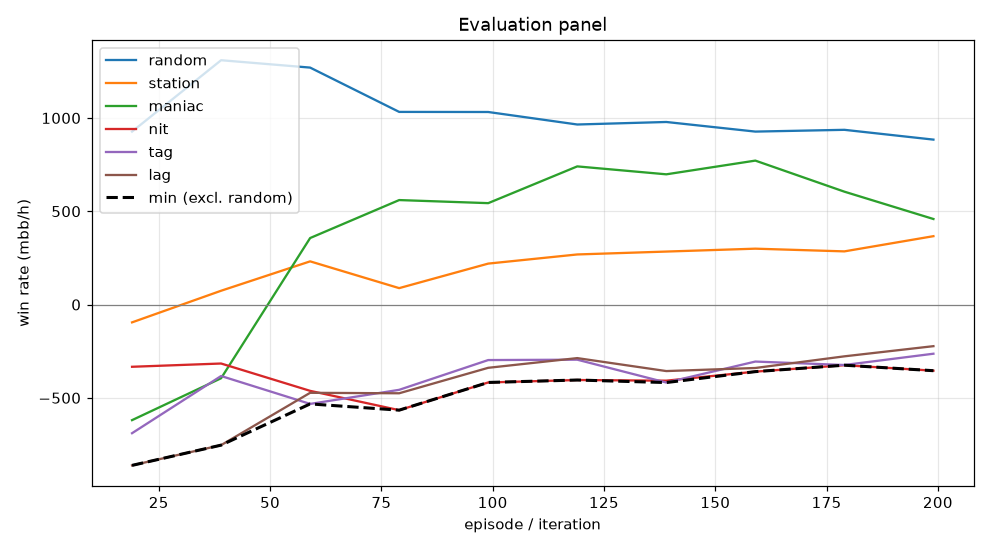

The file beside this chart, header and first rows:
episode, min, mean, random_mean, random_se, station_mean, station_se, maniac_mean, maniac_se, nit_mean, nit_se, tag_mean, tag_se, lag_mean, lag_se, act_call, act_raise, act_fold, act_check
19, -862.0, -520.0, 927.0, 91.8, -95.5, 76.34, -619.5, 251.6, -333.5, 101, -689.5, 127.8, -862.0, 143.2, 0.2545, 0.5094, 0.1173, 0.1188
39, -753.5, -354.7, 1310, 99.01, 74.0, 67.41, -395.0, 252, -316.0, 108.6, -383.0, 126, -753.5, 140.5, 0.2353, 0.6218, 0.08833, 0.05455
59, -532.5, -176.0, 1270, 95.28, 231.5, 77.43, 356.5, 240.7, -462.5, 105.4, -532.5, 125.6, -473.0, 133.7, 0.2934, 0.5478, 0.07995, 0.07878
79, -566.0, -170.1, 1032, 86.08, 88.0, 85.2, 560.0, 232.8, -566.0, 93.06, -457.0, 114, -475.5, 127.4, 0.3278, 0.4229, 0.106, 0.1433
99, -417.5, -58.2, 1032, 84.27, 219.5, 83.11, 543.5, 233, -417.5, 89.17, -297.5, 114.3, -339.0, 130.8, 0.3458, 0.3897, 0.09629, 0.1682
119, -404.5, 4.4, 965.0, 79.16, 268.5, 78.43, 740.5, 220.9, -404.5, 78.49, -295.5, 99.54, -287.0, 118.2, 0.355, 0.3341, 0.1096, 0.2013
139, -418.0, -40.1, 978.5, 79.9, 284.0, 80.12, 698.0, 220.6, -408.0, 81.69, -418.0, 107.2, -356.5, 122, 0.337, 0.3576, 0.1132, 0.1922
159, -359.5, 13.2, 927.0, 76.85, 299.5, 77.26, 771.5, 212.1, -359.5, 75.37, -305.5, 102.2, -340.0, 115.5, 0.3374, 0.3389, 0.1159, 0.2079
179, -325.0, -7.3, 936.5, 81.76, 285.0, 77.98, 605.0, 214.2, -325.0, 76.71, -324.0, 93.1, -277.5, 112.1, 0.3371, 0.3382, 0.1198, 0.2049
199, -354.5, -3.2, 884.0, 79.76, 366.5, 79.21, 458.5, 202.5, -354.5, 77.46, -263.5, 95.49, -223.0, 112.3, 0.34, 0.3434, 0.1178, 0.1988
